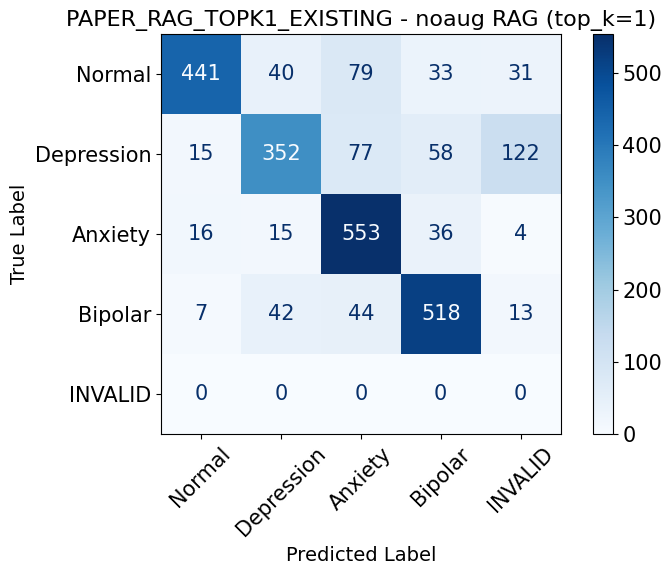

The data file committed next to this chart (first rows):
True Label, Normal, Depression, Anxiety, Bipolar, INVALID
Normal, 441, 40, 79, 33, 31
Depression, 15, 352, 77, 58, 122
Anxiety, 16, 15, 553, 36, 4
Bipolar, 7, 42, 44, 518, 13
INVALID, 0, 0, 0, 0, 0
